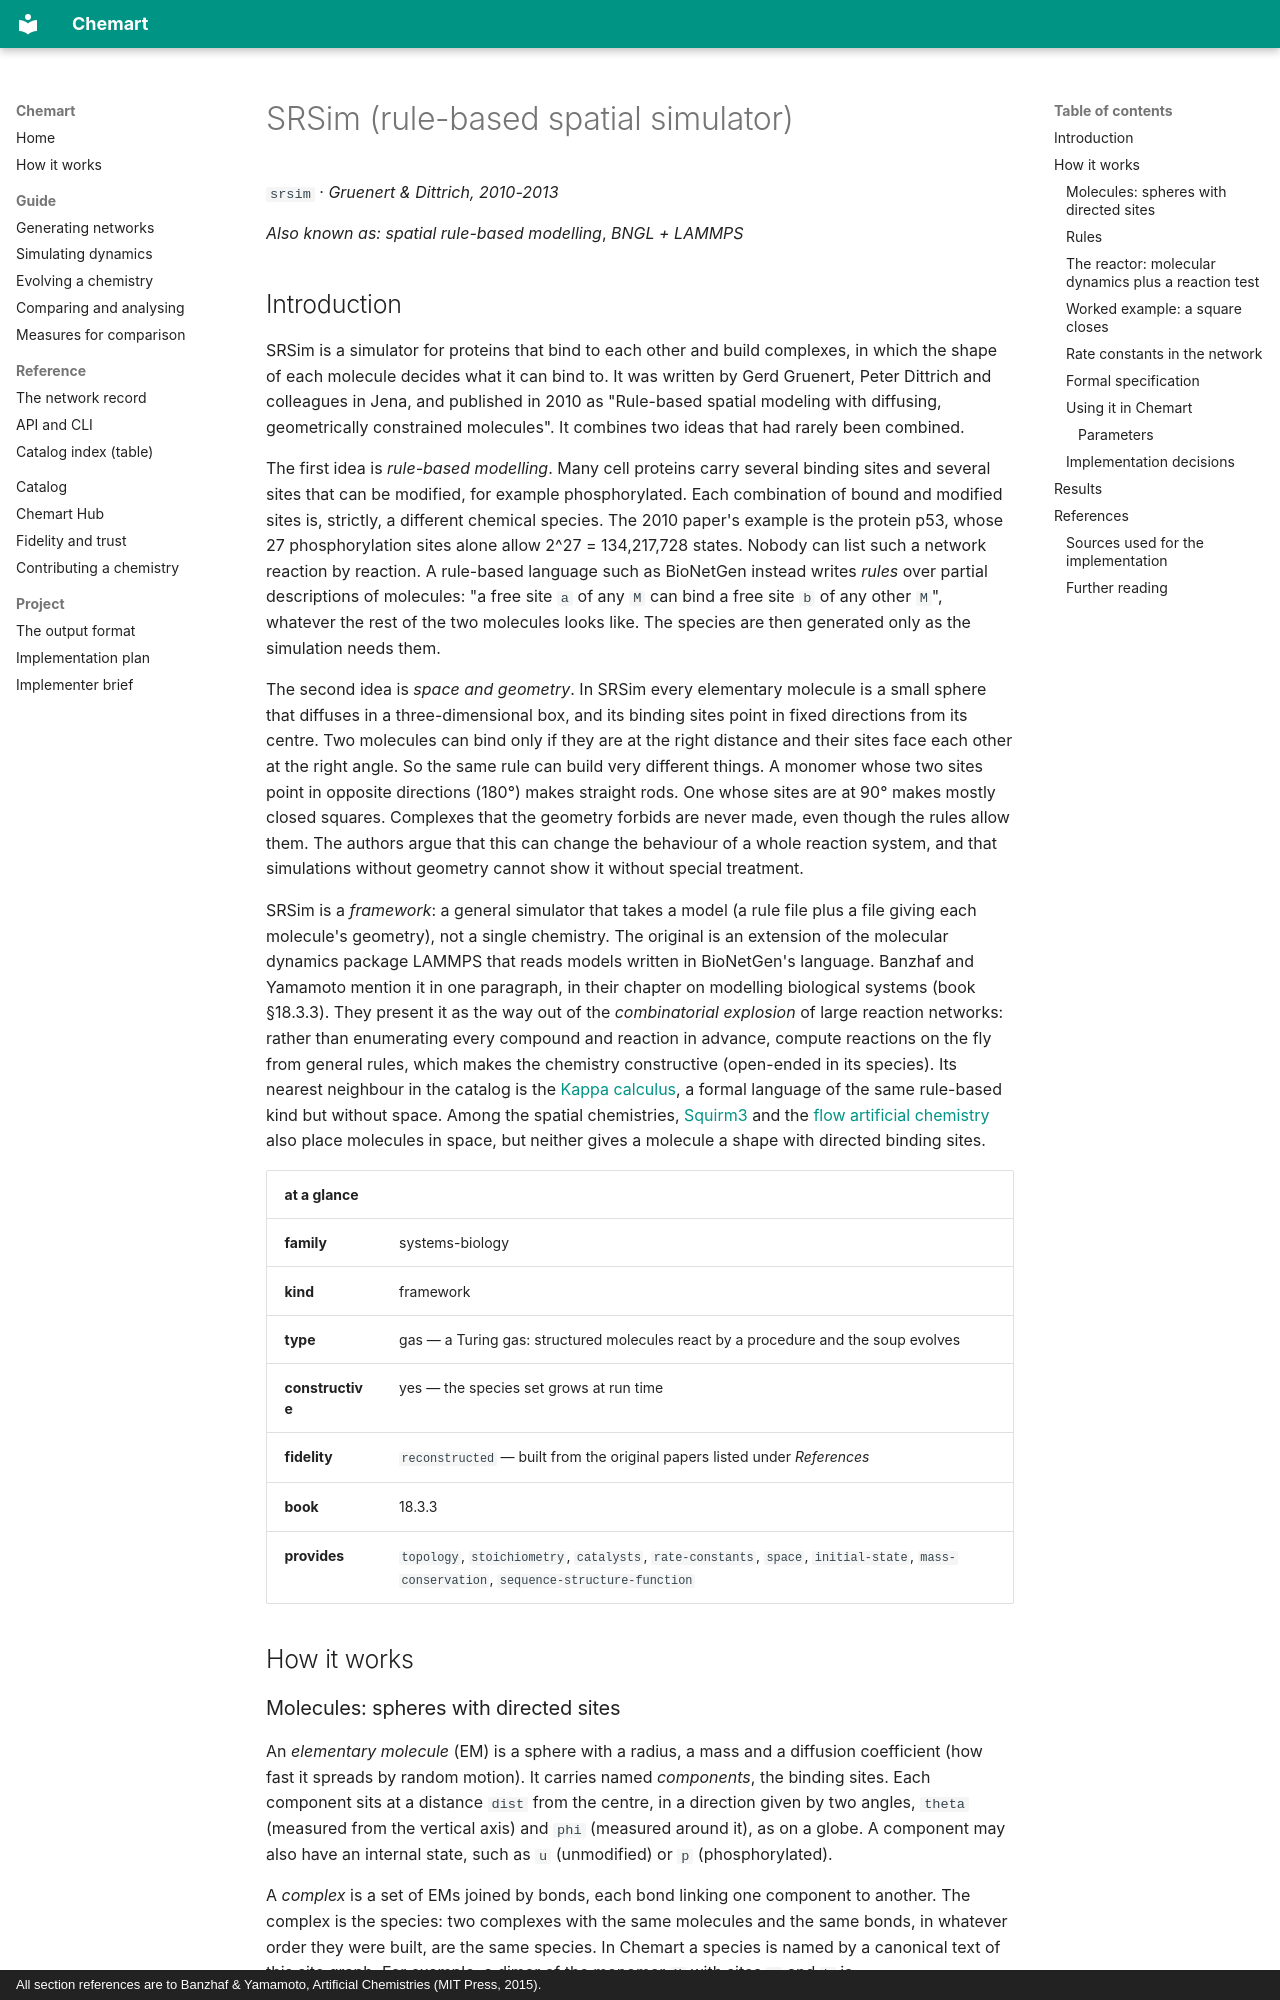

repository: MarcoTuc/Chemart · page: catalog/srsim/index.html · generator: mkdocs · copyright: All section references are to Banzhaf & Yamamoto, Artificial Chemistries (MIT Press, 2015).

<!-- Generated by tools/gen_catalog_pages.py from catalog/chemistries/srsim.yaml and catalog/explainers/srsim.md. Edit those, not this file. -->

# SRSim (rule-based spatial simulator)

`srsim` · *Gruenert & Dittrich, 2010-2013*

*Also known as:* *spatial rule-based modelling*, *BNGL + LAMMPS*

## Introduction

SRSim is a simulator for proteins that bind to each other and build complexes,
in which the shape of each molecule decides what it can bind to. It was written
by Gerd Gruenert, Peter Dittrich and colleagues in Jena, and published in 2010
as "Rule-based spatial modeling with diffusing, geometrically constrained
molecules". It combines two ideas that had rarely been combined.

The first idea is *rule-based modelling*. Many cell proteins carry several
binding sites and several sites that can be modified, for example
phosphorylated. Each combination of bound and modified sites is, strictly, a
different chemical species. The 2010 paper's example is the protein p53, whose
27 phosphorylation sites alone allow 2^27 = 134,217,728 states. Nobody can list
such a network reaction by reaction. A rule-based language such as BioNetGen
instead writes *rules* over partial descriptions of molecules: "a free site `a`
of any `M` can bind a free site `b` of any other `M`", whatever the rest of the
two molecules looks like. The species are then generated only as the
simulation needs them.

The second idea is *space and geometry*. In SRSim every elementary molecule is
a small sphere that diffuses in a three-dimensional box, and its binding sites
point in fixed directions from its centre. Two molecules can bind only if they
are at the right distance and their sites face each other at the right angle.
So the same rule can build very different things. A monomer whose two sites
point in opposite directions (180°) makes straight rods. One whose sites are at
90° makes mostly closed squares. Complexes that the geometry forbids are never made,
even though the rules allow them. The authors argue that this can change the
behaviour of a whole reaction system, and that simulations without geometry
cannot show it without special treatment.

SRSim is a *framework*: a general simulator that takes a model (a rule file
plus a file giving each molecule's geometry), not a single chemistry. The
original is an extension of the molecular dynamics package LAMMPS that reads
models written in BioNetGen's language. Banzhaf and Yamamoto mention it in one
paragraph, in their chapter on modelling biological systems (book §18.3.3).
They present it as the way out of the *combinatorial explosion* of large
reaction networks: rather than enumerating every compound and reaction in
advance, compute reactions on the fly from general rules, which makes the
chemistry constructive (open-ended in its species). Its nearest neighbour in
the catalog is the [Kappa calculus](kappa-calculus.md), a formal language of
the same rule-based kind but without space. Among the spatial chemistries,
[Squirm3](squirm3.md) and the [flow artificial chemistry](flow-ac.md) also
place molecules in space, but neither gives a molecule a shape with directed
binding sites.

| at a glance | |
|---|---|
| **family** | systems-biology |
| **kind** | framework |
| **type** | gas — a Turing gas: structured molecules react by a procedure and the soup evolves |
| **constructive** | yes — the species set grows at run time |
| **fidelity** | `reconstructed` — built from the original papers listed under *References* |
| **book** | 18.3.3 |
| **provides** | `topology`, `stoichiometry`, `catalysts`, `rate-constants`, `space`, `initial-state`, `mass-conservation`, `sequence-structure-function` |

## How it works
